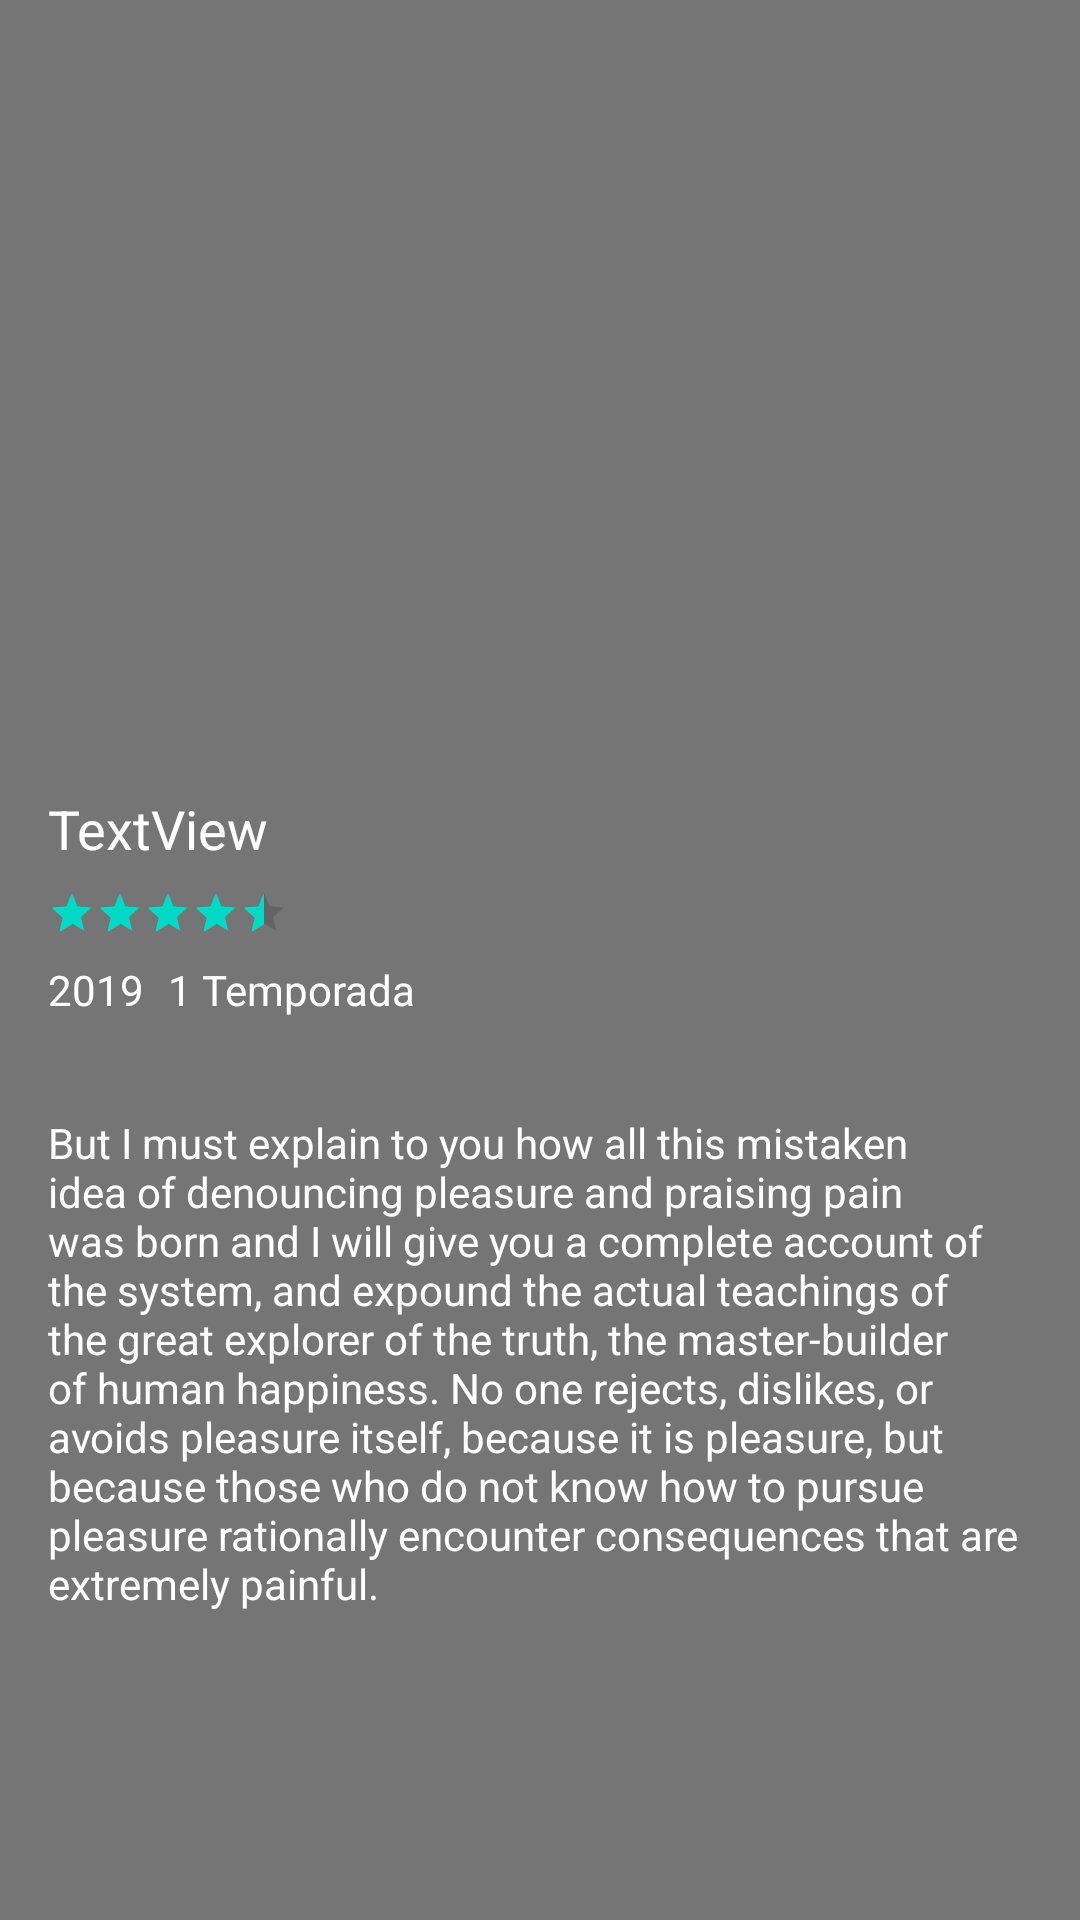

This screen was rendered from an Android layout file. Write that file and the resources it references.
<!-- AndroidManifest.xml: application theme Theme.AppVideo -->
<!-- res/layout/activity_main.xml -->
<?xml version="1.0" encoding="utf-8"?>
<androidx.constraintlayout.widget.ConstraintLayout xmlns:android="http://schemas.android.com/apk/res/android"
    xmlns:app="http://schemas.android.com/apk/res-auto"
    xmlns:tools="http://schemas.android.com/tools"
    android:layout_width="match_parent"
    android:layout_height="match_parent"
    android:background="#757575"
    tools:context=".MainActivity">

    <TextView
        android:id="@+id/textView"
        android:layout_width="wrap_content"
        android:layout_height="wrap_content"
        android:layout_marginStart="16dp"
        android:layout_marginTop="24dp"
        android:text="TextView"
        android:textColor="@color/white"
        android:textSize="18sp"
        app:layout_constraintStart_toStartOf="parent"
        app:layout_constraintTop_toBottomOf="@+id/imageView" />

    <TextView
        android:id="@+id/textView2"
        android:layout_width="wrap_content"
        android:layout_height="wrap_content"
        android:layout_marginStart="16dp"
        android:layout_marginTop="8dp"
        android:text="2019"
        android:textColor="@color/white"
        app:layout_constraintStart_toStartOf="parent"
        app:layout_constraintTop_toBottomOf="@+id/ratingBar" />

    <TextView
        android:id="@+id/textView3"
        android:layout_width="wrap_content"
        android:layout_height="wrap_content"
        android:layout_marginStart="8dp"
        android:layout_marginTop="8dp"
        android:text="1 Temporada"
        android:textColor="@color/white"
        app:layout_constraintStart_toEndOf="@+id/textView2"
        app:layout_constraintTop_toBottomOf="@+id/ratingBar" />

    <TextView
        android:id="@+id/textView4"
        android:layout_width="match_parent"
        android:layout_height="wrap_content"
        android:layout_marginStart="16dp"
        android:layout_marginTop="32dp"
        android:layout_marginEnd="16dp"
        android:text="But I must explain to you how all this mistaken idea of denouncing pleasure and praising pain was born and I will give you a complete account of the system, and expound the actual teachings of the great explorer of the truth, the master-builder of human happiness. No one rejects, dislikes, or avoids pleasure itself, because it is pleasure, but because those who do not know how to pursue pleasure rationally encounter consequences that are extremely painful."
        android:textColor="@color/white"
        app:layout_constraintEnd_toEndOf="parent"
        app:layout_constraintStart_toStartOf="parent"
        app:layout_constraintTop_toBottomOf="@+id/textView2" />

    <ImageView
        android:id="@+id/imageView"
        android:layout_width="wrap_content"
        android:layout_height="240dp"
        app:layout_constraintEnd_toEndOf="parent"
        app:layout_constraintStart_toStartOf="parent"
        app:layout_constraintTop_toTopOf="parent"
        app:srcCompat="@drawable/fundo" />

    <ImageView
        android:id="@+id/img_execute"
        android:onClick="openVideo"
        android:layout_width="100dp"
        android:layout_height="100dp"
        android:layout_marginStart="16dp"
        app:layout_constraintBottom_toBottomOf="@+id/imageView"
        app:layout_constraintEnd_toEndOf="parent"
        app:layout_constraintStart_toStartOf="@+id/imageView"
        app:layout_constraintTop_toTopOf="@+id/imageView"
        app:srcCompat="@drawable/play" />

    <RatingBar
        android:id="@+id/ratingBar"
        style="@style/Widget.AppCompat.RatingBar.Small"
        android:layout_width="wrap_content"
        android:layout_height="wrap_content"
        android:layout_marginStart="16dp"
        android:layout_marginTop="8dp"
        android:numStars="5"
        android:rating="4.3"
        app:layout_constraintStart_toStartOf="parent"
        app:layout_constraintTop_toBottomOf="@+id/textView" />

</androidx.constraintlayout.widget.ConstraintLayout>
<!-- resources referenced by this layout -->
<resources>
  <style name="Theme.AppVideo" parent="Theme.MaterialComponents.DayNight.DarkActionBar">
          
          <item name="colorPrimary">#FF5722</item>
          <item name="colorPrimaryVariant">@color/purple_700</item>
          <item name="colorOnPrimary">@color/white</item>
          
          <item name="colorSecondary">@color/teal_200</item>
          <item name="colorSecondaryVariant">@color/teal_700</item>
          <item name="colorOnSecondary">@color/black</item>
          
          <item name="android:statusBarColor" tools:targetApi="l">?attr/colorPrimaryVariant</item>
          
      </style>
  <!-- not gathered from this repository: default colours our renderer supplied (Android Studio template values) -->
  <color name="purple_700">#FF3700B3</color>
  <color name="teal_200">#FF03DAC5</color>
  <color name="teal_700">#FF018786</color>
  <color name="black">#FF000000</color>
  <color name="white">#FFFFFFFF</color>
</resources>
